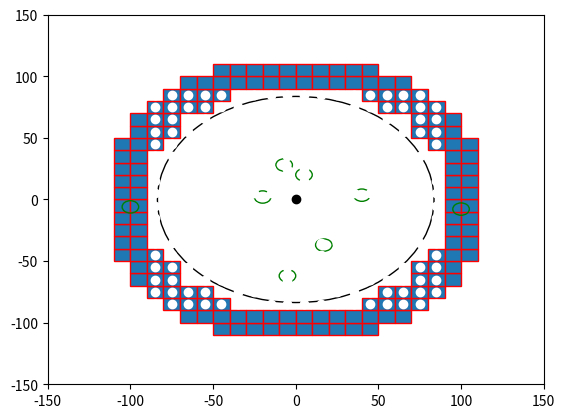

Generate this figure with matplotlib:

import numpy as np
import matplotlib.pyplot as plt
import matplotlib.patches as mpatches


bounding_box_2=np.array([[ -85, -75, -65, -55, -45, -35, -25, -15, -5, 5, 15, 25, 35, 45, 55, 65, 75, 85, -85, -75, -65, -55, -45, -35, -25, -15, -5, 5, 15, 25, 35, 45, 55, 65, 75, 85, -85, -75, -65, -55, -45, -35, -25, -15, -5, 5, 15, 25, 35, 45, 55, 65, 75, 85, -85, -75, -65, -55, -45, -35, -25, -15, -5, 5, 15, 25, 35, 45, 55, 65, 75, 85, -85, -75, -65, -55, -45, -35, -25, -15, -5, 5, 15, 25, 35, 45, 55, 65, 75, 85, -85, -75, -65, -55, -45, -35, -25, -15, -5, 5, 15, 25, 35, 45, 55, 65, 75, 85, -85, -75, -65, -55, -45, -35, -25, -15, -5, 5, 15, 25, 35, 45, 55, 65, 75, 85, -85, -75, -65, -55, -45, -35, -25, -15, -5, 5, 15, 25, 35, 45, 55, 65, 75, 85, -85, -75, -65, -55, -45, -35, -25, -15, -5, 5, 15, 25, 35, 45, 55, 65, 75, 85, -85, -75, -65, -55, -45, -35, -25, -15, -5, 5, 15, 25, 35, 45, 55, 65, 75, 85, -85, -75, -65, -55, -45, -35, -25, -15, -5, 5, 15, 25, 35, 45, 55, 65, 75, 85, -85, -75, -65, -55, -45, -35, -25, -15, -5, 5, 15, 25, 35, 45, 55, 65, 75, 85, -85, -75, -65, -55, -45, -35, -25, -15, -5, 5, 15, 25, 35, 45, 55, 65, 75, 85, -85, -75, -65, -55, -45, -35, -25, -15, -5, 5, 15, 25, 35, 45, 55, 65, 75, 85, -85, -75, -65, -55, -45, -35, -25, -15, -5, 5, 15, 25, 35, 45, 55, 65, 75, 85, -85, -75, -65, -55, -45, -35, -25, -15, -5, 5, 15, 25, 35, 45, 55, 65, 75, 85, -85, -75, -65, -55, -45, -35, -25, -15, -5, 5, 15, 25, 35, 45, 55, 65, 75, 85, -85, -75, -65, -55, -45, -35, -25, -15, -5, 5, 15, 25, 35, 45, 55, 65, 75, 85 ],[ -85, -85, -85, -85, -85, -85, -85, -85, -85, -85, -85, -85, -85, -85, -85, -85, -85, -85, -75, -75, -75, -75, -75, -75, -75, -75, -75, -75, -75, -75, -75, -75, -75, -75, -75, -75, -65, -65, -65, -65, -65, -65, -65, -65, -65, -65, -65, -65, -65, -65, -65, -65, -65, -65, -55, -55, -55, -55, -55, -55, -55, -55, -55, -55, -55, -55, -55, -55, -55, -55, -55, -55, -45, -45, -45, -45, -45, -45, -45, -45, -45, -45, -45, -45, -45, -45, -45, -45, -45, -45, -35, -35, -35, -35, -35, -35, -35, -35, -35, -35, -35, -35, -35, -35, -35, -35, -35, -35, -25, -25, -25, -25, -25, -25, -25, -25, -25, -25, -25, -25, -25, -25, -25, -25, -25, -25, -15, -15, -15, -15, -15, -15, -15, -15, -15, -15, -15, -15, -15, -15, -15, -15, -15, -15, -5, -5, -5, -5, -5, -5, -5, -5, -5, -5, -5, -5, -5, -5, -5, -5, -5, -5, 5, 5, 5, 5, 5, 5, 5, 5, 5, 5, 5, 5, 5, 5, 5, 5, 5, 5, 15, 15, 15, 15, 15, 15, 15, 15, 15, 15, 15, 15, 15, 15, 15, 15, 15, 15, 25, 25, 25, 25, 25, 25, 25, 25, 25, 25, 25, 25, 25, 25, 25, 25, 25, 25, 35, 35, 35, 35, 35, 35, 35, 35, 35, 35, 35, 35, 35, 35, 35, 35, 35, 35, 45, 45, 45, 45, 45, 45, 45, 45, 45, 45, 45, 45, 45, 45, 45, 45, 45, 45, 55, 55, 55, 55, 55, 55, 55, 55, 55, 55, 55, 55, 55, 55, 55, 55, 55, 55, 65, 65, 65, 65, 65, 65, 65, 65, 65, 65, 65, 65, 65, 65, 65, 65, 65, 65, 75, 75, 75, 75, 75, 75, 75, 75, 75, 75, 75, 75, 75, 75, 75, 75, 75, 75, 85, 85, 85, 85, 85, 85, 85, 85, 85, 85, 85, 85, 85, 85, 85, 85, 85, 85 ]])

bounding_box_3=np.array([[ -45, -35, -25, -15, -5, 5, 15, 25, 35, 45, -65, -55, -45, -35, -25, -15, -5, 5, 15, 25, 35, 45, 55, 65, -75, -65, -55, -45, 45, 55, 65, 75, -85, -75, -65, -55, 55, 65, 75, 85, -95, -85, -75, 75, 85, 95, -95, -85, -75, 75, 85, 95, -105, -95, -85, 85, 95, 105, -105, -95, 95, 105, -105, -95, 95, 105, -105, -95, 95, 105, -105, -95, 95, 105, -105, -95, 95, 105, -105, -95, 95, 105, -105, -95, 95, 105, -105, -95, 95, 105, -105, -95, -85, 85, 95, 105, -95, -85, -75, 75, 85, 95, -95, -85, -75, 75, 85, 95, -85, -75, -65, -55, 55, 65, 75, 85, -75, -65, -55, -45, 45, 55, 65, 75, -65, -55, -45, -35, -25, -15, -5, 5, 15, 25, 35, 45, 55, 65, -45, -35, -25, -15, -5, 5, 15, 25, 35, 45],[ -105, -105, -105, -105, -105, -105, -105, -105, -105, -105, -95, -95, -95, -95, -95, -95, -95, -95, -95, -95, -95, -95, -95, -95, -85, -85, -85, -85, -85, -85, -85, -85, -75, -75, -75, -75, -75, -75, -75, -75, -65, -65, -65, -65, -65, -65, -55, -55, -55, -55, -55, -55, -45, -45, -45, -45, -45, -45, -35, -35, -35, -35, -25, -25, -25, -25, -15, -15, -15, -15, -5, -5, -5, -5, 5, 5, 5, 5, 15, 15, 15, 15, 25, 25, 25, 25, 35, 35, 35, 35, 45, 45, 45, 45, 45, 45, 55, 55, 55, 55, 55, 55, 65, 65, 65, 65, 65, 65, 75, 75, 75, 75, 75, 75, 75, 75, 85, 85, 85, 85, 85, 85, 85, 85, 95, 95, 95, 95, 95, 95, 95, 95, 95, 95, 95, 95, 95, 95, 105, 105, 105, 105, 105, 105, 105, 105, 105, 105] ])# BM

cell_rep=np.array([[ -35, -25, -15, -5, 5, 15, 25, 35, -45, -35, -25, -15, -5, 5, 15, 25, 35, 45, -55, -45, -35, -25, -15, -5, 5, 15, 25, 35, 45, 55, -65, -55, -45, -35, -25, -15, -5, 5, 15, 25, 35, 45, 55, 65, -75, -65, -55, -45, -35, -25, -15, -5, 5, 15, 25, 35, 45, 55, 65, 75, -75, -65, -55, -45, -35, -25, -15, -5, 5, 15, 25, 35, 45, 55, 65, 75, -75, -65, -55, -45, -35, -25, -15, -5, 5, 15, 25, 35, 45, 55, 65, 75, -75, -65, -55, -45, -35, -25, -15, -5, 5, 15, 25, 35, 45, 55, 65, 75, -75, -65, -55, -45, -35, -25, -15, -5, 5, 15, 25, 35, 45, 55, 65, 75, -75, -65, -55, -45, -35, -25, -15, -5, 5, 15, 25, 35, 45, 55, 65, 75, -75, -65, -55, -45, -35, -25, -15, -5, 5, 15, 25, 35, 45, 55, 65, 75, -75, -65, -55, -45, -35, -25, -15, -5, 5, 15, 25, 35, 45, 55, 65, 75, -65, -55, -45, -35, -25, -15, -5, 5, 15, 25, 35, 45, 55, 65, -55, -45, -35, -25, -15, -5, 5, 15, 25, 35, 45, 55, -45, -35, -25, -15, -5, 5, 15, 25, 35, 45, -35, -25, -15, -5, 5, 15, 25, 35 ],[ -75, -75, -75, -75, -75, -75, -75, -75, -65, -65, -65, -65, -65, -65, -65, -65, -65, -65, -55, -55, -55, -55, -55, -55, -55, -55, -55, -55, -55, -55, -45, -45, -45, -45, -45, -45, -45, -45, -45, -45, -45, -45, -45, -45, -35, -35, -35, -35, -35, -35, -35, -35, -35, -35, -35, -35, -35, -35, -35, -35, -25, -25, -25, -25, -25, -25, -25, -25, -25, -25, -25, -25, -25, -25, -25, -25, -15, -15, -15, -15, -15, -15, -15, -15, -15, -15, -15, -15, -15, -15, -15, -15, -5, -5, -5, -5, -5, -5, -5, -5, -5, -5, -5, -5, -5, -5, -5, -5, 5, 5, 5, 5, 5, 5, 5, 5, 5, 5, 5, 5, 5, 5, 5, 5, 15, 15, 15, 15, 15, 15, 15, 15, 15, 15, 15, 15, 15, 15, 15, 15, 25, 25, 25, 25, 25, 25, 25, 25, 25, 25, 25, 25, 25, 25, 25, 25, 35, 35, 35, 35, 35, 35, 35, 35, 35, 35, 35, 35, 35, 35, 35, 35, 45, 45, 45, 45, 45, 45, 45, 45, 45, 45, 45, 45, 45, 45, 55, 55, 55, 55, 55, 55, 55, 55, 55, 55, 55, 55, 65, 65, 65, 65, 65, 65, 65, 65, 65, 65, 75, 75, 75, 75, 75, 75, 75, 75  ]])
a=np.diag(range(15))
#print(a)
#print(len(bounding_box))
#print(bounding_box.size)
#print(bounding_box.shape)
#print(bounding_box.reshape(2,289))
#plt.matshow(bounding_box.reshape(2,289))
#(nrows, ncols) = bounding_box.shape
#pixel_plot=plt.figure() #make plot
#plt.title("bounding box")
fig,ax=plt.subplots()
plt.plot([ -85, -75, -65, -55, -45, -35, -25, -15, -5, 5, 15, 25, 35, 45, 55, 65, 75, 85, -85, -75, -65, -55, -45, -35, -25, -15, -5, 5, 15, 25, 35, 45, 55, 65, 75, 85, -85, -75, -65, -55, -45, -35, -25, -15, -5, 5, 15, 25, 35, 45, 55, 65, 75, 85, -85, -75, -65, -55, -45, -35, -25, -15, -5, 5, 15, 25, 35, 45, 55, 65, 75, 85, -85, -75, -65, -55, -45, -35, -25, -15, -5, 5, 15, 25, 35, 45, 55, 65, 75, 85, -85, -75, -65, -55, -45, -35, -25, -15, -5, 5, 15, 25, 35, 45, 55, 65, 75, 85, -85, -75, -65, -55, -45, -35, -25, -15, -5, 5, 15, 25, 35, 45, 55, 65, 75, 85, -85, -75, -65, -55, -45, -35, -25, -15, -5, 5, 15, 25, 35, 45, 55, 65, 75, 85, -85, -75, -65, -55, -45, -35, -25, -15, -5, 5, 15, 25, 35, 45, 55, 65, 75, 85, -85, -75, -65, -55, -45, -35, -25, -15, -5, 5, 15, 25, 35, 45, 55, 65, 75, 85, -85, -75, -65, -55, -45, -35, -25, -15, -5, 5, 15, 25, 35, 45, 55, 65, 75, 85, -85, -75, -65, -55, -45, -35, -25, -15, -5, 5, 15, 25, 35, 45, 55, 65, 75, 85, -85, -75, -65, -55, -45, -35, -25, -15, -5, 5, 15, 25, 35, 45, 55, 65, 75, 85, -85, -75, -65, -55, -45, -35, -25, -15, -5, 5, 15, 25, 35, 45, 55, 65, 75, 85, -85, -75, -65, -55, -45, -35, -25, -15, -5, 5, 15, 25, 35, 45, 55, 65, 75, 85, -85, -75, -65, -55, -45, -35, -25, -15, -5, 5, 15, 25, 35, 45, 55, 65, 75, 85, -85, -75, -65, -55, -45, -35, -25, -15, -5, 5, 15, 25, 35, 45, 55, 65, 75, 85, -85, -75, -65, -55, -45, -35, -25, -15, -5, 5, 15, 25, 35, 45, 55, 65, 75, 85 ],[ -85, -85, -85, -85, -85, -85, -85, -85, -85, -85, -85, -85, -85, -85, -85, -85, -85, -85, -75, -75, -75, -75, -75, -75, -75, -75, -75, -75, -75, -75, -75, -75, -75, -75, -75, -75, -65, -65, -65, -65, -65, -65, -65, -65, -65, -65, -65, -65, -65, -65, -65, -65, -65, -65, -55, -55, -55, -55, -55, -55, -55, -55, -55, -55, -55, -55, -55, -55, -55, -55, -55, -55, -45, -45, -45, -45, -45, -45, -45, -45, -45, -45, -45, -45, -45, -45, -45, -45, -45, -45, -35, -35, -35, -35, -35, -35, -35, -35, -35, -35, -35, -35, -35, -35, -35, -35, -35, -35, -25, -25, -25, -25, -25, -25, -25, -25, -25, -25, -25, -25, -25, -25, -25, -25, -25, -25, -15, -15, -15, -15, -15, -15, -15, -15, -15, -15, -15, -15, -15, -15, -15, -15, -15, -15, -5, -5, -5, -5, -5, -5, -5, -5, -5, -5, -5, -5, -5, -5, -5, -5, -5, -5, 5, 5, 5, 5, 5, 5, 5, 5, 5, 5, 5, 5, 5, 5, 5, 5, 5, 5, 15, 15, 15, 15, 15, 15, 15, 15, 15, 15, 15, 15, 15, 15, 15, 15, 15, 15, 25, 25, 25, 25, 25, 25, 25, 25, 25, 25, 25, 25, 25, 25, 25, 25, 25, 25, 35, 35, 35, 35, 35, 35, 35, 35, 35, 35, 35, 35, 35, 35, 35, 35, 35, 35, 45, 45, 45, 45, 45, 45, 45, 45, 45, 45, 45, 45, 45, 45, 45, 45, 45, 45, 55, 55, 55, 55, 55, 55, 55, 55, 55, 55, 55, 55, 55, 55, 55, 55, 55, 55, 65, 65, 65, 65, 65, 65, 65, 65, 65, 65, 65, 65, 65, 65, 65, 65, 65, 65, 75, 75, 75, 75, 75, 75, 75, 75, 75, 75, 75, 75, 75, 75, 75, 75, 75, 75, 85, 85, 85, 85, 85, 85, 85, 85, 85, 85, 85, 85, 85, 85, 85, 85, 85, 85 ], 'wo')
for item in range(bounding_box_3.shape[1]):
    recy=mpatches.Rectangle((bounding_box_3[0][item]-5,bounding_box_3[1][item]-5), 10, 10, ec="red")  
    ax.add_patch(recy) 
    #recy=mpatches.Rectangle((bounding_box_1[item][0]-5,bounding_box_1[item][1]-5), 10, 10, ec="none")
    #ax.add_patch(recy)

circ0=mpatches.Circle((0, 0), 83.6505, ec="black", fc="none")
ax.plot([0],[0],'ko')
ax.add_patch(circ0)
circ1=mpatches.Circle((5, 20), 5, ec="green", fc="none")
circ2=mpatches.Circle((-7, 28), 5, ec="green", fc="none")
circ3=mpatches.Circle((40, 3.5), 5, ec="green", fc="none")
circ4=mpatches.Circle((100, -7.8), 5, ec="green", fc="none")
circ5=mpatches.Circle((17, -37), 5, ec="green", fc="none")
circ6=mpatches.Circle((-5, -62), 5, ec="green", fc="none")
circ7=mpatches.Circle((-20, 2), 5, ec="green", fc="none")
circ8=mpatches.Circle((-100, -6,0), 5, ec="green", fc="none")
ax.add_patch(circ1)
ax.add_patch(circ2)
ax.add_patch(circ3)
ax.add_patch(circ4)
ax.add_patch(circ5)
ax.add_patch(circ6)
ax.add_patch(circ7)
ax.add_patch(circ8)

#ax.plot([ -25, -15, -5, 5, 15, 25, -45, -35, -25, 25, 35, 45, -55, -45, 45, 55, -65, -55, 55, 65, -75, -65, 65, 75, -75, 75, -85, -75, 75, 85, -85, 85, -85, 85, -85, 85, -85, 85, -85, -75, 75, 85, -75, 75, -75, -65, 65, 75, -65, -55, 55, 65, -55, -45, 45, 55, -45, -35, -25, 25, 35, 45, -25, -15, -5, 5, 15, 25 ],[ -85, -85, -85, -85, -85, -85, -75, -75, -75, -75, -75, -75, -65, -65, -65, -65, -55, -55, -55, -55, -45, -45, -45, -45, -35, -35, -25, -25, -25, -25, -15, -15, -5, -5, 5, 5, 15, 15, 25, 25, 25, 25, 35, 35, 45, 45, 45, 45, 55, 55, 55, 55, 65, 65, 65, 65, 75, 75, 75, 75, 75, 75, 85, 85, 85, 85, 85, 85 ],'bo')
#ax.plot([ -25, -15, -5, 5, 15, 25, -45, 45, -55, 55, -65, 65, -75, 75, -85, 85, -85, 85, -85, 85, -85, 85, -85, 85, -85, 85, -75, 75, -65, 65, -55, 55, -45, 45, -25, -15, -5, 5, 15, 25, ],[ -85, -85, -85, -85, -85, -85, -75, -75, -65, -65, -55, -55, -45, -45, -25, -25, -15, -15, -5, -5, 5, 5, 15, 15, 25, 25, 45, 45, 55, 55, 65, 65, 75, 75, 85, 85, 85, 85, 85, 85,  ], 'go' )
#ax.plot([ -35, -25, -15, -5, 5, 15, 25, 35, -45, -35, -25, -15, -5, 5, 15, 25, 35, 45, -55, -45, -35, -25, -15, -5, 5, 15, 25, 35, 45, 55, -65, -55, -45, -35, -25, -15, -5, 5, 15, 25, 35, 45, 55, 65, -75, -65, -55, -45, -35, -25, -15, -5, 5, 15, 25, 35, 45, 55, 65, 75, -75, -65, -55, -45, -35, -25, -15, -5, 5, 15, 25, 35, 45, 55, 65, 75, -75, -65, -55, -45, -35, -25, -15, -5, 5, 15, 25, 35, 45, 55, 65, 75, -75, -65, -55, -45, -35, -25, -15, -5, 5, 15, 25, 35, 45, 55, 65, 75, -75, -65, -55, -45, -35, -25, -15, -5, 5, 15, 25, 35, 45, 55, 65, 75, -75, -65, -55, -45, -35, -25, -15, -5, 5, 15, 25, 35, 45, 55, 65, 75, -75, -65, -55, -45, -35, -25, -15, -5, 5, 15, 25, 35, 45, 55, 65, 75, -75, -65, -55, -45, -35, -25, -15, -5, 5, 15, 25, 35, 45, 55, 65, 75, -65, -55, -45, -35, -25, -15, -5, 5, 15, 25, 35, 45, 55, 65, -55, -45, -35, -25, -15, -5, 5, 15, 25, 35, 45, 55, -45, -35, -25, -15, -5, 5, 15, 25, 35, 45, -35, -25, -15, -5, 5, 15, 25, 35 ],[ -75, -75, -75, -75, -75, -75, -75, -75, -65, -65, -65, -65, -65, -65, -65, -65, -65, -65, -55, -55, -55, -55, -55, -55, -55, -55, -55, -55, -55, -55, -45, -45, -45, -45, -45, -45, -45, -45, -45, -45, -45, -45, -45, -45, -35, -35, -35, -35, -35, -35, -35, -35, -35, -35, -35, -35, -35, -35, -35, -35, -25, -25, -25, -25, -25, -25, -25, -25, -25, -25, -25, -25, -25, -25, -25, -25, -15, -15, -15, -15, -15, -15, -15, -15, -15, -15, -15, -15, -15, -15, -15, -15, -5, -5, -5, -5, -5, -5, -5, -5, -5, -5, -5, -5, -5, -5, -5, -5, 5, 5, 5, 5, 5, 5, 5, 5, 5, 5, 5, 5, 5, 5, 5, 5, 15, 15, 15, 15, 15, 15, 15, 15, 15, 15, 15, 15, 15, 15, 15, 15, 25, 25, 25, 25, 25, 25, 25, 25, 25, 25, 25, 25, 25, 25, 25, 25, 35, 35, 35, 35, 35, 35, 35, 35, 35, 35, 35, 35, 35, 35, 35, 35, 45, 45, 45, 45, 45, 45, 45, 45, 45, 45, 45, 45, 45, 45, 55, 55, 55, 55, 55, 55, 55, 55, 55, 55, 55, 55, 65, 65, 65, 65, 65, 65, 65, 65, 65, 65, 75, 75, 75, 75, 75, 75, 75, 75  ],'yo')
#ax.grid()
#for item in range(cell_rep.shape[1]):
#    recy2=mpatches.Rectangle((cell_rep[0][item]-5,cell_rep[1][item]-5), 10, 10, ec="yellow",fc="black")  
#    ax.add_patch(recy2) 
    #recy=mpatches.Rectangle((bounding_box_1[item][0]-5,bounding_box_1[item][1]-5), 10, 10, ec="none")
    #ax.add_patch(recy)

plt.axis([-150, 150, -150, 150])
plt.show()

